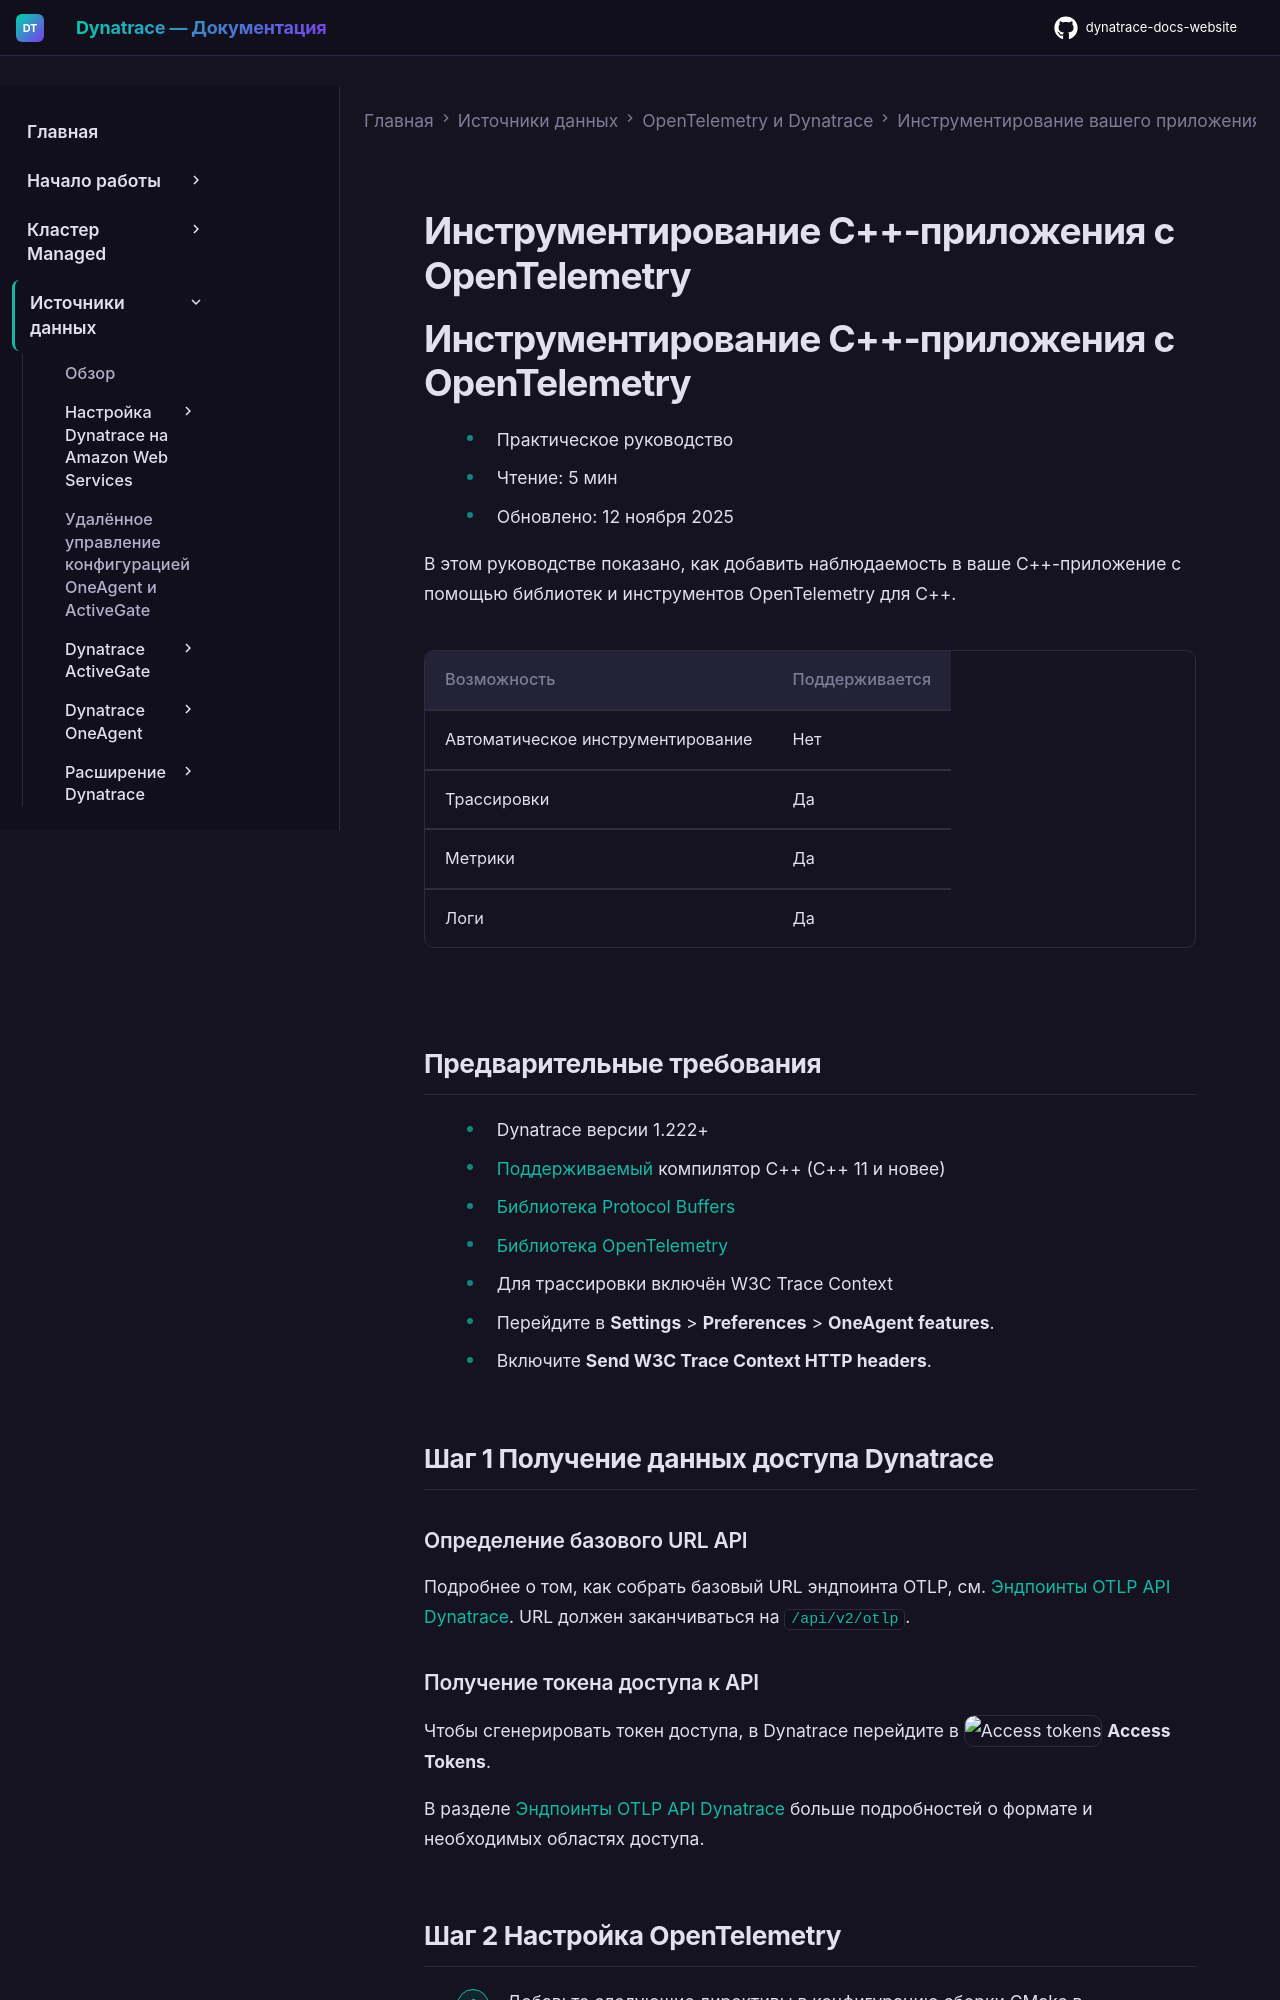

repository: Yerkebulan-Ardabayev/dynatrace-docs-website · page: managed-ru/ingest-from/opentelemetry/walkthroughs/cpp/index.html · generator: mkdocs

---
title: Инструментирование C++-приложения с OpenTelemetry
source: https://docs.dynatrace.com/managed/ingest-from/opentelemetry/walkthroughs/cpp
scraped: 2026-05-12T11:22:42.949311
---

# Инструментирование C++-приложения с OpenTelemetry

# Инструментирование C++-приложения с OpenTelemetry

* Практическое руководство
* Чтение: 5 мин
* Обновлено: 12 ноября 2025

В этом руководстве показано, как добавить наблюдаемость в ваше C++-приложение с помощью библиотек и инструментов OpenTelemetry для C++.

| Возможность | Поддерживается |
| --- | --- |
| Автоматическое инструментирование | Нет |
| Трассировки | Да |
| Метрики | Да |
| Логи | Да |
